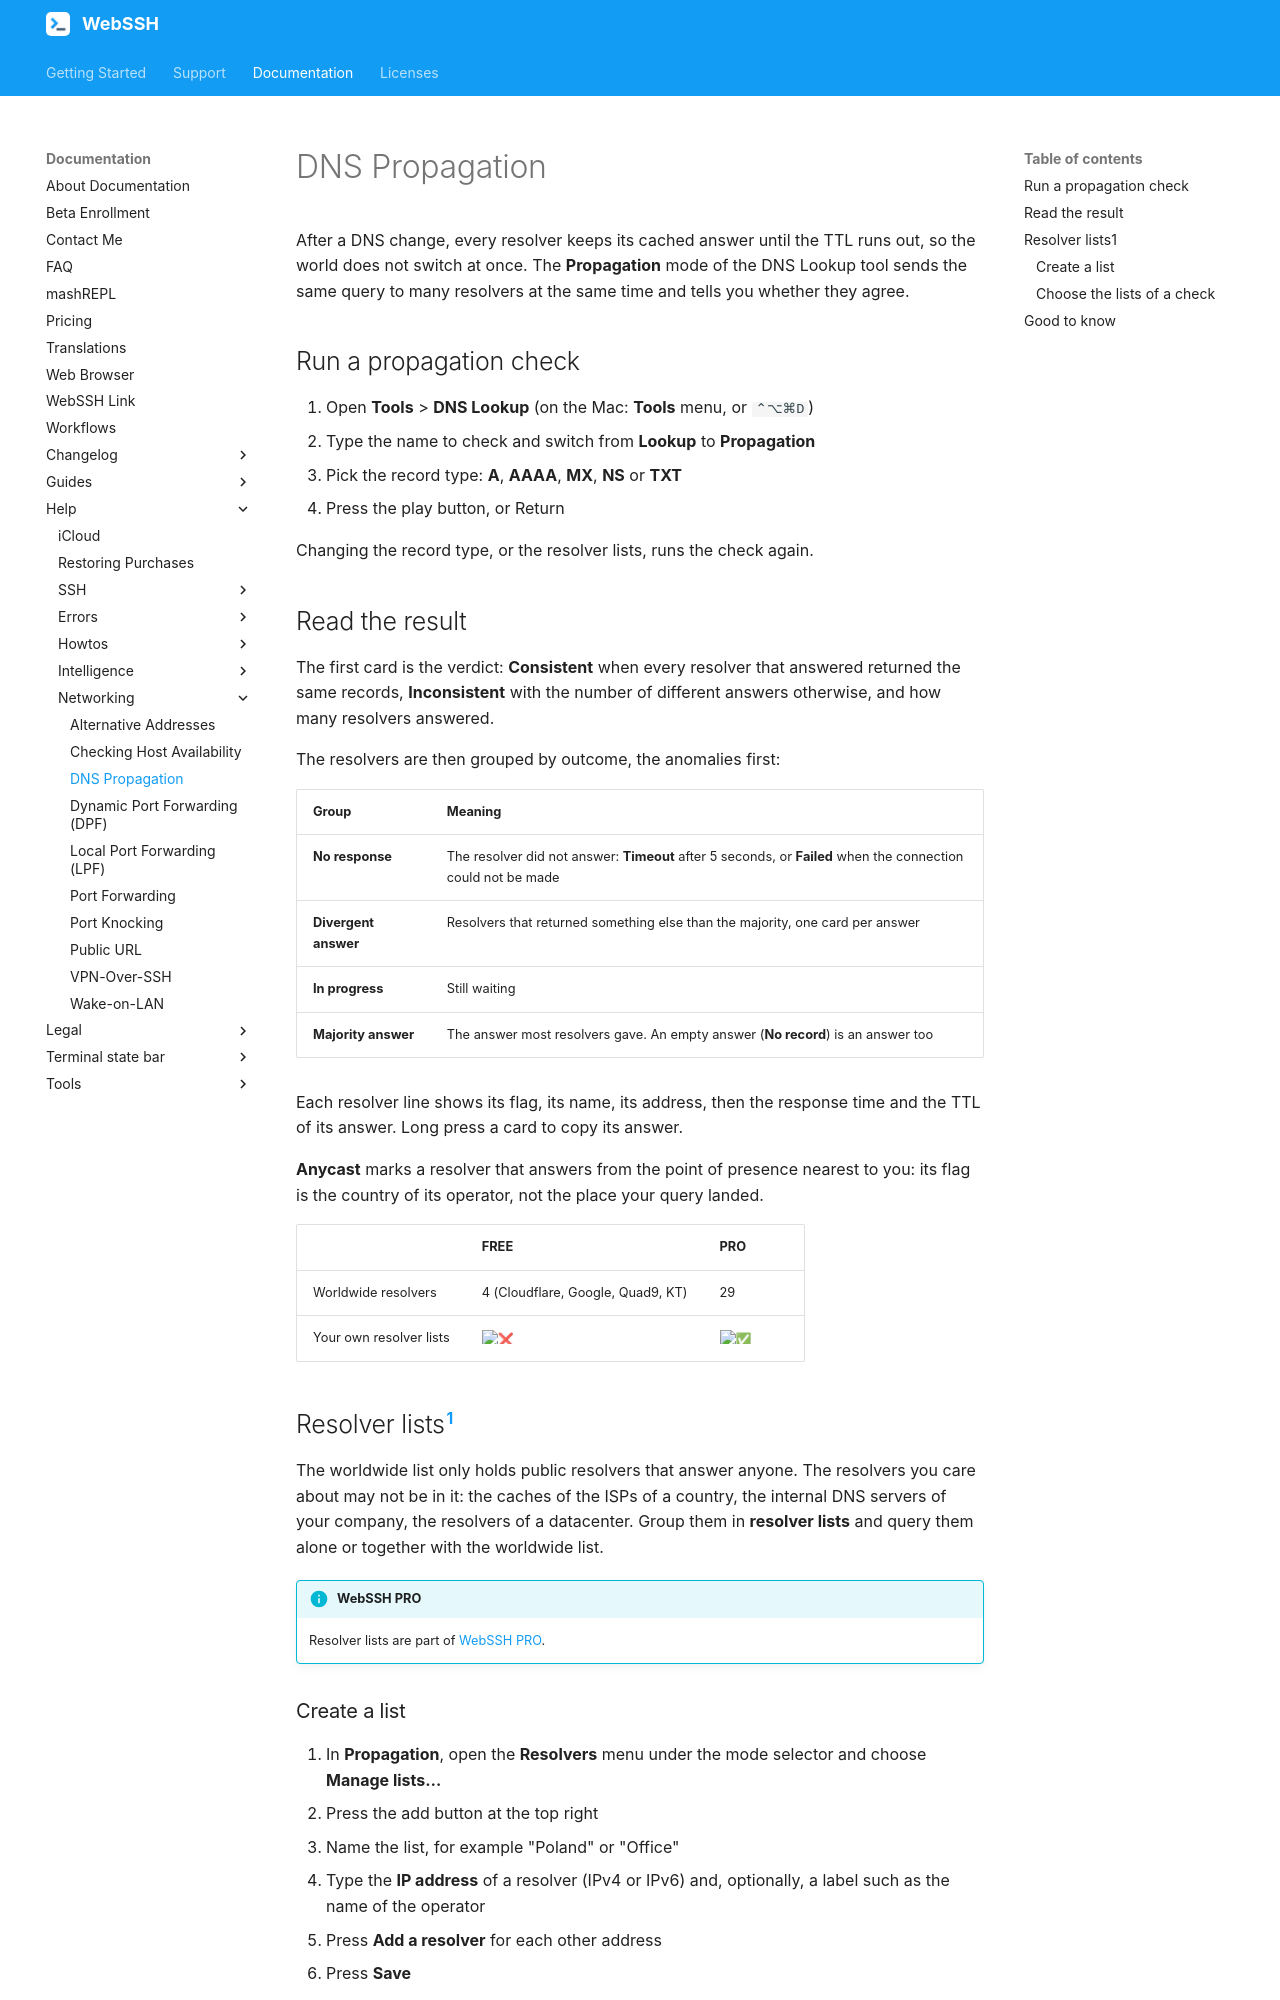

repository: isontheline/pro.webssh.net · page: documentation/help/networking/dns-propagation/index.html · generator: mkdocs

---
title: DNS Propagation
seo_title: "Check DNS Propagation on iPhone, iPad and Mac, with Your Own Resolver Lists - WebSSH"
description: "Send one DNS query to resolvers around the world from WebSSH and see whether they agree. Build your own resolver lists (ISP caches, internal DNS servers) and query them alone or together with the worldwide list."
---

# DNS Propagation
After a DNS change, every resolver keeps its cached answer until the TTL runs out, so the world does not switch at once. The **Propagation** mode of the DNS Lookup tool sends the same query to many resolvers at the same time and tells you whether they agree.

## Run a propagation check
1. Open **Tools** > **DNS Lookup** (on the Mac: **Tools** menu, or `⌃⌥⌘D`)
2. Type the name to check and switch from **Lookup** to **Propagation**
3. Pick the record type: **A**, **AAAA**, **MX**, **NS** or **TXT**
4. Press the play button, or Return

Changing the record type, or the resolver lists, runs the check again.

## Read the result
The first card is the verdict: **Consistent** when every resolver that answered returned the same records, **Inconsistent** with the number of different answers otherwise, and how many resolvers answered.

The resolvers are then grouped by outcome, the anomalies first:

| Group | Meaning |
| --- | --- |
| **No response** | The resolver did not answer: **Timeout** after 5 seconds, or **Failed** when the connection could not be made |
| **Divergent answer** | Resolvers that returned something else than the majority, one card per answer |
| **In progress** | Still waiting |
| **Majority answer** | The answer most resolvers gave. An empty answer (**No record**) is an answer too |

Each resolver line shows its flag, its name, its address, then the response time and the TTL of its answer. Long press a card to copy its answer.

**Anycast** marks a resolver that answers from the point of presence nearest to you: its flag is the country of its operator, not the place your query landed.

| | FREE | PRO |
| --- | --- | --- |
| Worldwide resolvers | 4 (Cloudflare, Google, Quad9, KT) | 29 |
| Your own resolver lists | :cross_mark: | :white_check_mark: |

## Resolver lists[^1]
The worldwide list only holds public resolvers that answer anyone. The resolvers you care about may not be in it: the caches of the ISPs of a country, the internal DNS servers of your company, the resolvers of a datacenter. Group them in **resolver lists** and query them alone or together with the worldwide list.

!!! info "WebSSH PRO"
    Resolver lists are part of [WebSSH PRO](/documentation/pricing/).
